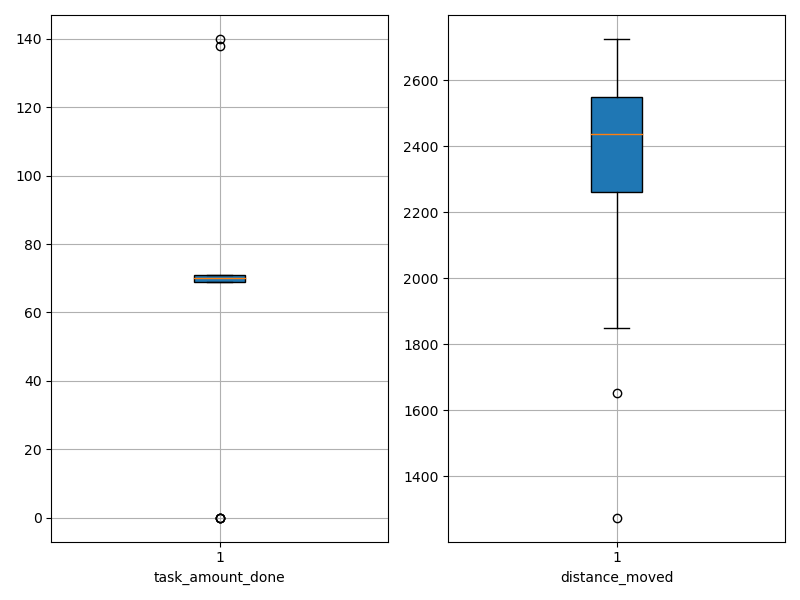

Source data for this figure (header and first rows):
agent_id, task_amount_done, distance_moved
0, 69.0, 1878
1, 69.0, 2044
2, 71.0, 2542
3, 69.0, 1653
4, 71.0, 2021
5, 69.0, 2324
6, 69.0, 2244
7, 71.0, 2120
8, 69.0, 1896
9, 70.0, 2426
10, 70.0, 2612
11, 69.0, 2266
12, 71.0, 2566
13, 71.0, 2551
14, 70.0, 2725
15, 71.0, 2507
16, 69.0, 2258
17, 71.0, 2621
18, 69.0, 2558
19, 71.0, 2619
20, 71.0, 1890
21, 70.0, 2431
22, 71.0, 2450
23, 70.0, 2433
24, 0.0, 2675
25, 0.0, 2642
26, 140.0, 2444
27, 71.0, 2241
28, 69.0, 2656
29, 71.0, 2562
30, 70.0, 1984
31, 71.0, 2471
32, 0.0, 2459
33, 70.0, 2326
34, 70.0, 2549
35, 70.0, 2452
36, 71.0, 2184
37, 138.0, 2306
38, 69.0, 2366
39, 70.0, 2537
40, 70.0, 2687
41, 70.0, 2506
42, 70.0, 1850
43, 71.0, 2262
44, 0.0, 2347
45, 70.0, 2404
46, 69.0, 2445
47, 69.0, 2458
48, 71.0, 2491
49, 70.0, 2357
50, 70.0, 1275
51, 69.0, 2575
52, 69.0, 2266
53, 70.0, 1867
54, 69.0, 2519
55, 70.0, 2451
56, 70.0, 2648
57, 71.0, 2384
58, 71.0, 2628
59, 70.0, 2425
